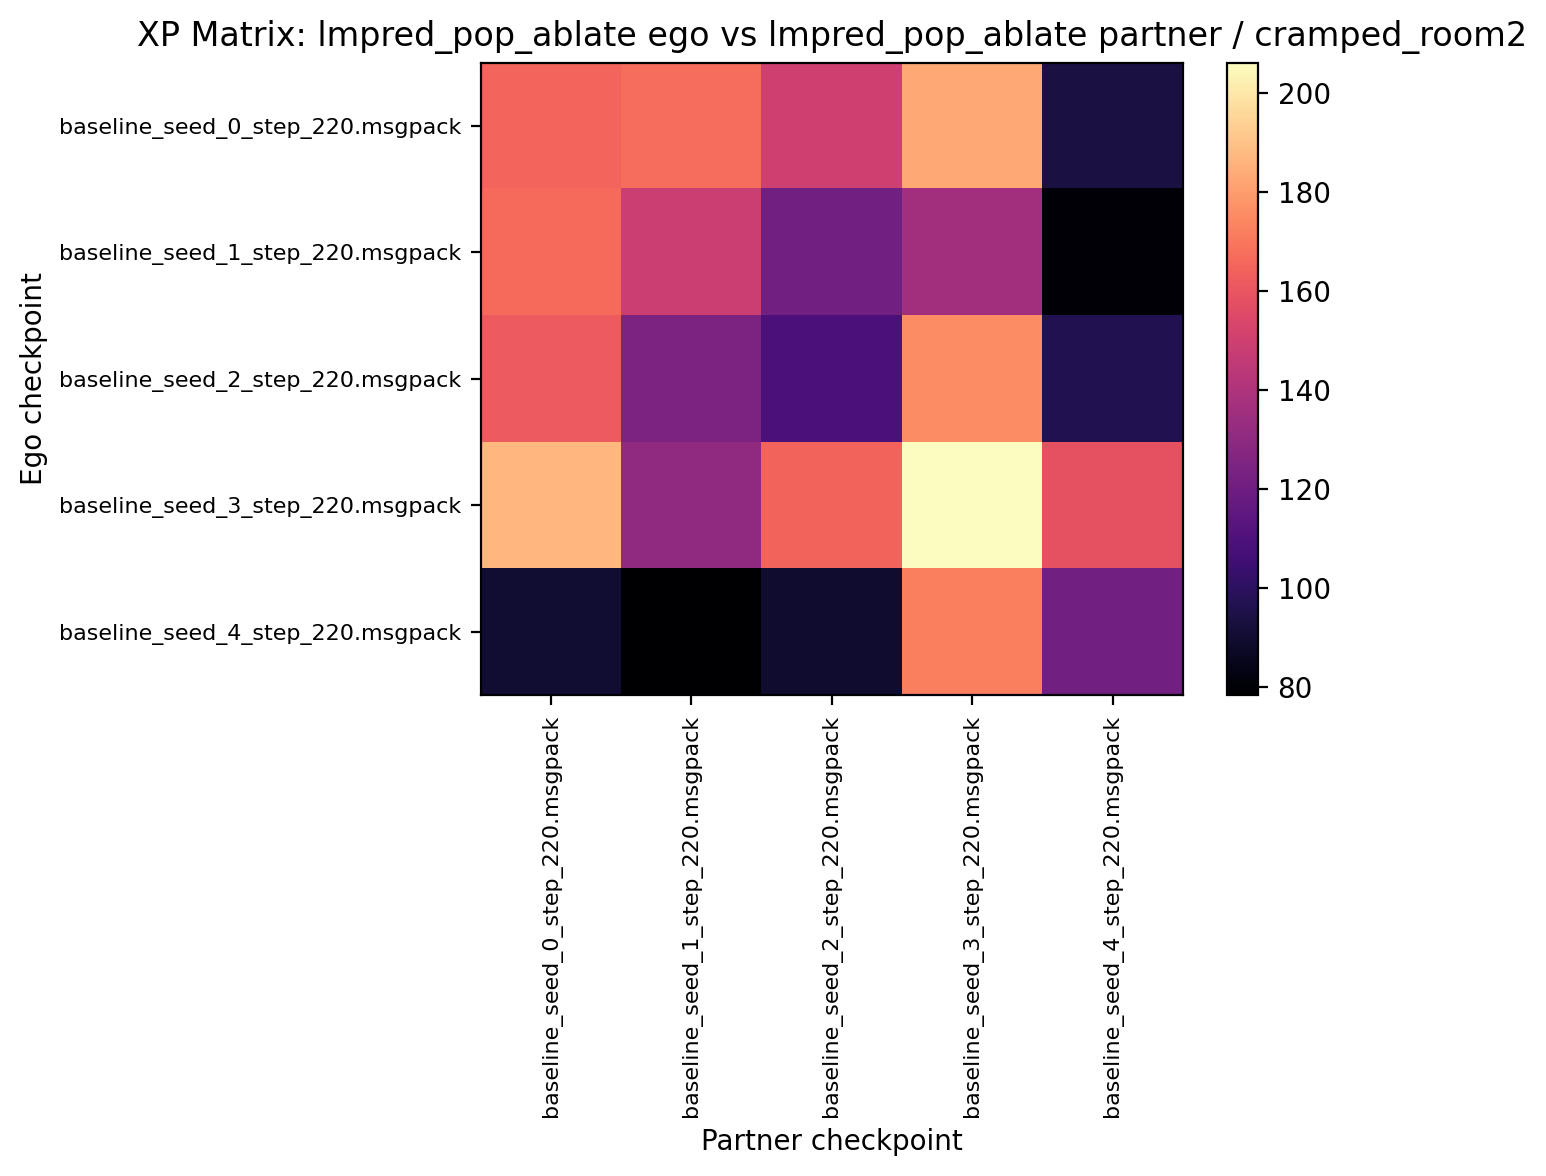

Source data for this figure (header and first rows):
165.000000, 167.500000, 149.687500, 182.812500, 93.593750
166.4, 148.6, 121.1, 135.8, 79.69
161.9, 124.2, 108.8, 175.2, 96.41
186.7, 130.6, 164.4, 206.1, 158.4
90.16, 78.28, 89.69, 171.9, 120.8
